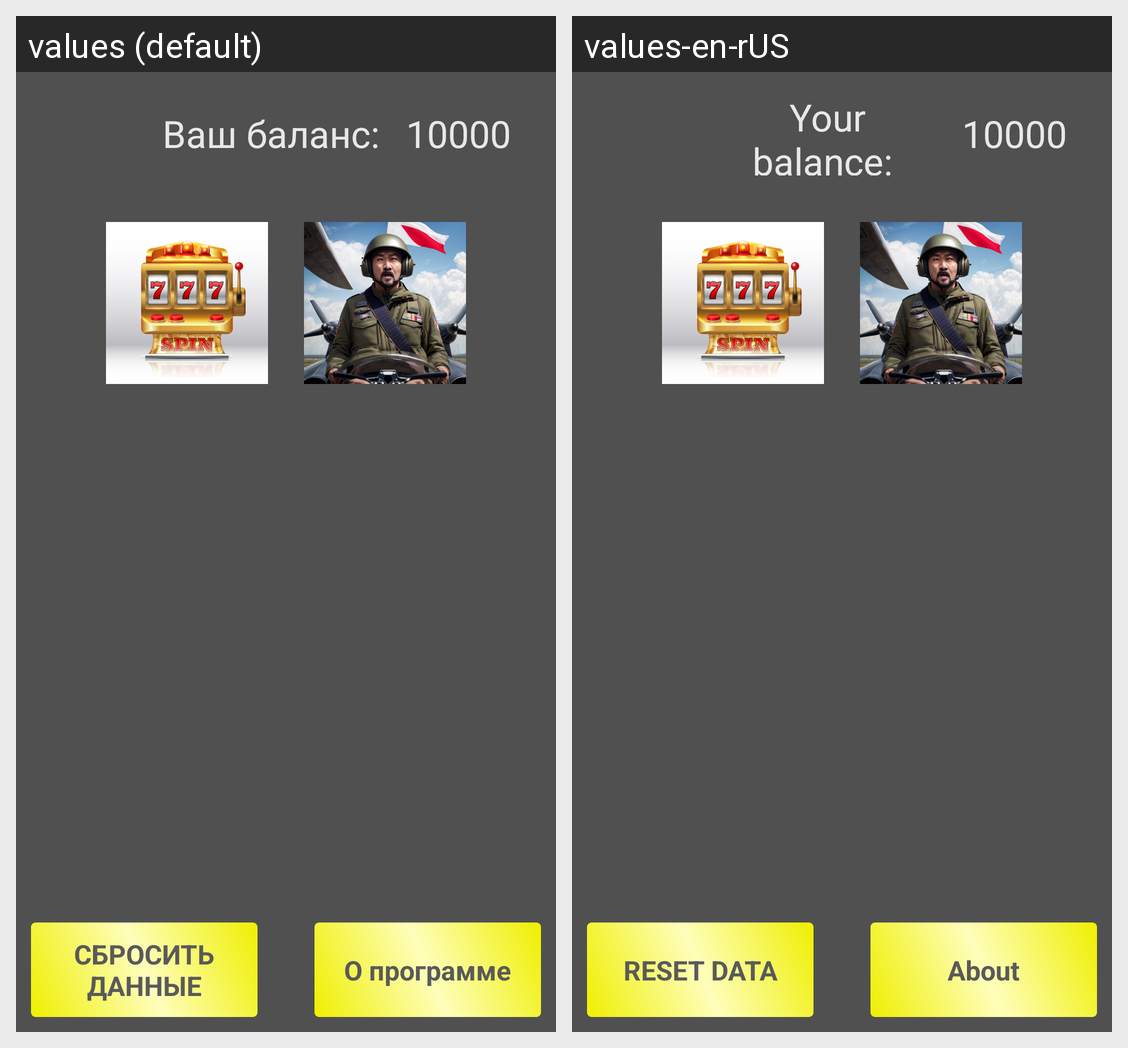

Locale-by-locale string values for the Android screen shown in this grid:
Android screen res/layout/activity_main.xml rendered under 2 locales, left to right: values (default), values-en-rUS. Device: Nexus 5 (rendered at 1080×1920; each locale shown at half size, 540×960, under a caption strip naming it); theme Theme.Kazik.
Strings drawn on this screen, with the default value and each locale's value (text and hints the layout hard-codes, and strings that could not be matched under every locale, appear in the picture but are not listed):

reset_data
  values: Сбросить данные
  values-en-rUS: Reset data

about
  values: О программе
  values-en-rUS: About

your_balance
  values: Ваш баланс:
  values-en-rUS: Your balance:
